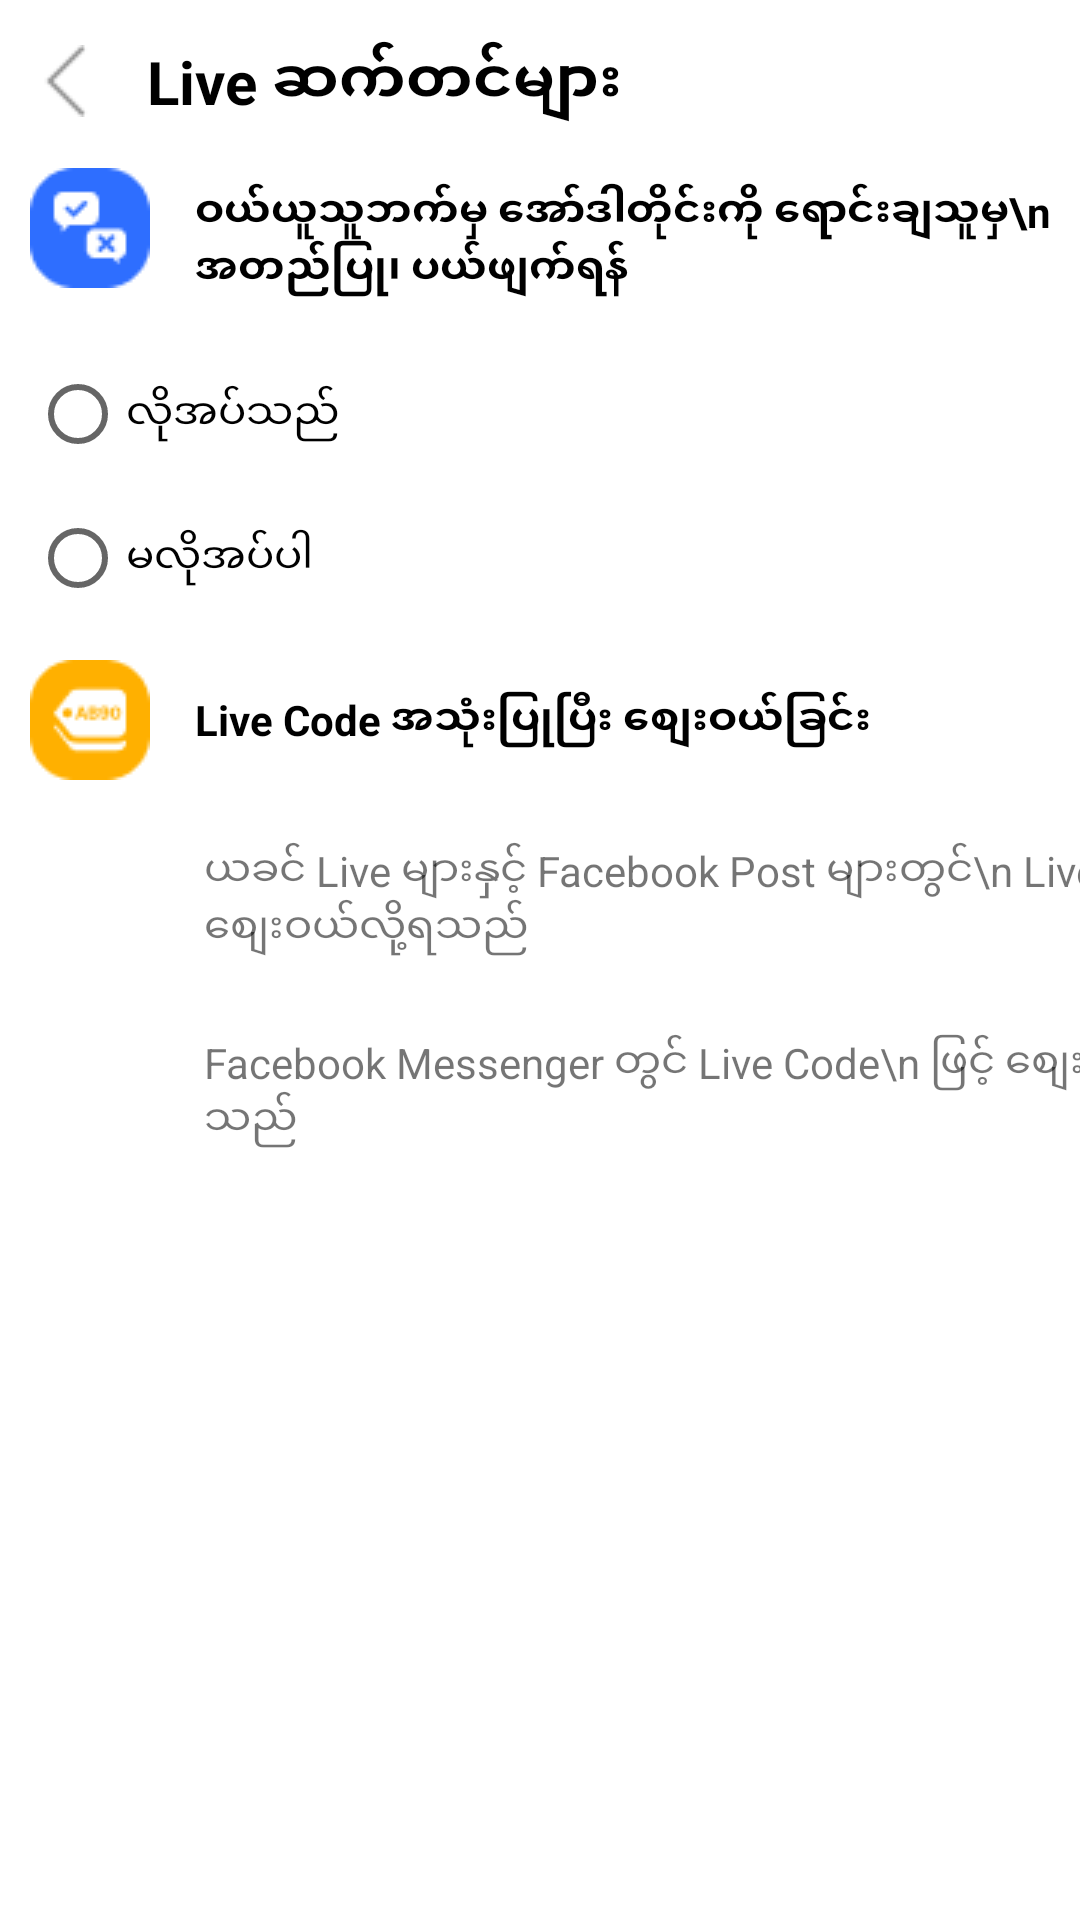

Produce the Android XML layout that renders to this screen, including the resource entries it uses.
<!-- AndroidManifest.xml: application theme Theme.DropDownLayout -->
<!-- res/layout/activity_main.xml -->
<?xml version="1.0" encoding="utf-8"?>
<androidx.constraintlayout.widget.ConstraintLayout xmlns:android="http://schemas.android.com/apk/res/android"
    xmlns:app="http://schemas.android.com/apk/res-auto"
    xmlns:tools="http://schemas.android.com/tools"
    android:layout_width="match_parent"
    android:layout_height="match_parent"
    tools:context=".activitiy.MainActivity">

    <ImageView
        android:id="@+id/ivBack"
        android:src="@drawable/back"
        android:layout_width="wrap_content"
        android:layout_height="wrap_content"
        android:layout_marginTop="15dp"
        android:layout_marginLeft="10dp"
        app:layout_constraintTop_toTopOf="parent"
        app:layout_constraintLeft_toLeftOf="parent"/>

    <TextView
        android:id="@+id/tvTitle"

        android:layout_marginLeft="10dp"
        android:layout_width="wrap_content"
        android:layout_height="wrap_content"
        android:text="Live ဆက်တင်များ"
        android:padding="5dp"
        android:textSize="20sp"
        android:textStyle="bold"
        android:textColor="@color/black"
        app:layout_constraintBottom_toBottomOf="@id/ivBack"
        app:layout_constraintLeft_toRightOf="@id/ivBack"
        app:layout_constraintTop_toTopOf="@id/ivBack" />


    <ImageView
        android:id="@+id/ivConfirmCancel"
        android:src="@drawable/confirm_cancel"
        android:layout_width="wrap_content"
        android:layout_height="wrap_content"
        android:layout_marginTop="10dp"
        android:layout_marginLeft="10dp"
        app:layout_constraintTop_toBottomOf="@id/tvTitle"
        app:layout_constraintLeft_toLeftOf="parent"/>

    <TextView
        android:id="@+id/tvConfirmCancel"
        android:padding="5dp"
        android:textStyle="bold"
        android:layout_marginLeft="10dp"
        android:textColor="@color/black"
        android:layout_marginTop="10dp"
        android:text="ဝယ်ယူသူဘက်မှ အော်ဒါတိုင်းကို ရောင်းချသူမှ\n အတည်ပြု၊ ပယ်ဖျက်ရန်"
        android:layout_width="wrap_content"
        android:layout_height="wrap_content"
        app:layout_constraintTop_toBottomOf="@id/tvTitle"
        app:layout_constraintLeft_toRightOf="@id/ivConfirmCancel"/>

    <RadioGroup
        android:id="@+id/rgNeedNoNeed"
        android:layout_width="match_parent"
        android:layout_height="wrap_content"
        android:layout_margin="10dp"
        app:layout_constraintLeft_toLeftOf="parent"
        app:layout_constraintRight_toRightOf="parent"
        app:layout_constraintTop_toBottomOf="@id/tvConfirmCancel">
        <RadioButton
            android:id="@+id/rbNeed"
            android:layout_width="match_parent"
            android:layout_height="wrap_content"
            android:text="လိုအပ်သည်"/>

        <RadioButton
            android:id="@+id/rbNoNeed"
            android:layout_width="match_parent"
            android:layout_height="wrap_content"
            android:text="မလိုအပ်ပါ"/>

    </RadioGroup>

    <ImageView
        android:id="@+id/ivLiveCode"
        android:layout_width="wrap_content"
        android:layout_height="wrap_content"
        android:src="@drawable/livecode"
        app:layout_constraintLeft_toLeftOf="parent"
        android:layout_marginLeft="10dp"
        android:layout_marginTop="10dp"
        app:layout_constraintTop_toBottomOf="@id/rgNeedNoNeed"/>

    <TextView
        android:id="@+id/tvLiveCode"
        android:layout_width="wrap_content"
        android:layout_height="wrap_content"
        android:text="Live Code အသုံးပြုပြီး စျေးဝယ်ခြင်း"
        android:textColor="@color/black"
        android:textStyle="bold"
        android:padding="5dp"
        android:layout_marginLeft="10dp"
        app:layout_constraintTop_toTopOf="@id/ivLiveCode"
        app:layout_constraintBottom_toBottomOf="@id/ivLiveCode"
        app:layout_constraintLeft_toRightOf="@id/ivLiveCode"/>


    <androidx.appcompat.widget.SwitchCompat
        android:id="@+id/sPostLiveCode"
        android:layout_marginLeft="10dp"
        android:layout_marginTop="10dp"

        android:thumb="@drawable/thumb"
        app:track="@drawable/track"
        app:switchPadding="16dp"
        android:layout_width="wrap_content"
        android:layout_height="wrap_content"
        app:layout_constraintTop_toBottomOf="@id/ivLiveCode"
        app:layout_constraintLeft_toLeftOf="parent"
        />

    <TextView
        android:id="@+id/tvPostLiveCode"
        android:layout_width="wrap_content"
        android:layout_height="wrap_content"
        android:layout_marginTop="26dp"
        android:layout_marginLeft="10dp"
        android:text="ယခင် Live များနှင့် Facebook Post များတွင်\n Live Code ဖြင့် စျေးဝယ်လို့ရသည်"
        app:layout_constraintLeft_toRightOf="@id/sPostLiveCode"
        app:layout_constraintTop_toBottomOf="@id/tvLiveCode"/>

    <androidx.appcompat.widget.SwitchCompat
        android:id="@+id/sMessengerLiveCode"
        android:layout_marginLeft="10dp"
        android:layout_marginTop="10dp"

        android:thumb="@drawable/thumb"
        app:track="@drawable/track"
        app:switchPadding="16dp"
        android:layout_width="wrap_content"
        android:layout_height="wrap_content"
        app:layout_constraintTop_toBottomOf="@id/sPostLiveCode"
        app:layout_constraintLeft_toLeftOf="parent"
        />

    <TextView
        android:layout_width="wrap_content"
        android:layout_height="wrap_content"
        android:layout_marginTop="26dp"
        android:layout_marginLeft="10dp"
        android:text="Facebook Messenger တွင် Live Code\n ဖြင့် စျေးဝယ်လို့ရသည်"
        app:layout_constraintLeft_toRightOf="@id/sMessengerLiveCode"
        app:layout_constraintTop_toBottomOf="@id/tvPostLiveCode"/>


</androidx.constraintlayout.widget.ConstraintLayout>
<!-- resources referenced by this layout -->
<resources>
  <color name="black">#FF000000</color>
  <!-- drawable back: png bitmap (drawable, 254 bytes) -->
  <!-- drawable confirm_cancel: png bitmap (drawable, 1006 bytes) -->
  <!-- drawable livecode: png bitmap (drawable, 1026 bytes) -->
  <style name="Theme.DropDownLayout" parent="Theme.MaterialComponents.DayNight.NoActionBar">
          
          <item name="colorPrimary">@color/purple_500</item>
          <item name="colorPrimaryVariant">@color/purple_700</item>
          <item name="colorOnPrimary">@color/white</item>
          
          <item name="colorSecondary">@color/teal_200</item>
          <item name="colorSecondaryVariant">@color/teal_700</item>
          <item name="colorOnSecondary">@color/black</item>
          
          <item name="android:statusBarColor" tools:targetApi="l">?attr/colorPrimaryVariant</item>
          
      </style>
  <color name="purple_500">#FF6200EE</color>
  <color name="purple_700">#FF3700B3</color>
  <color name="white">#FFFFFFFF</color>
  <color name="teal_200">#FF03DAC5</color>
  <color name="teal_700">#FF018786</color>
</resources>
